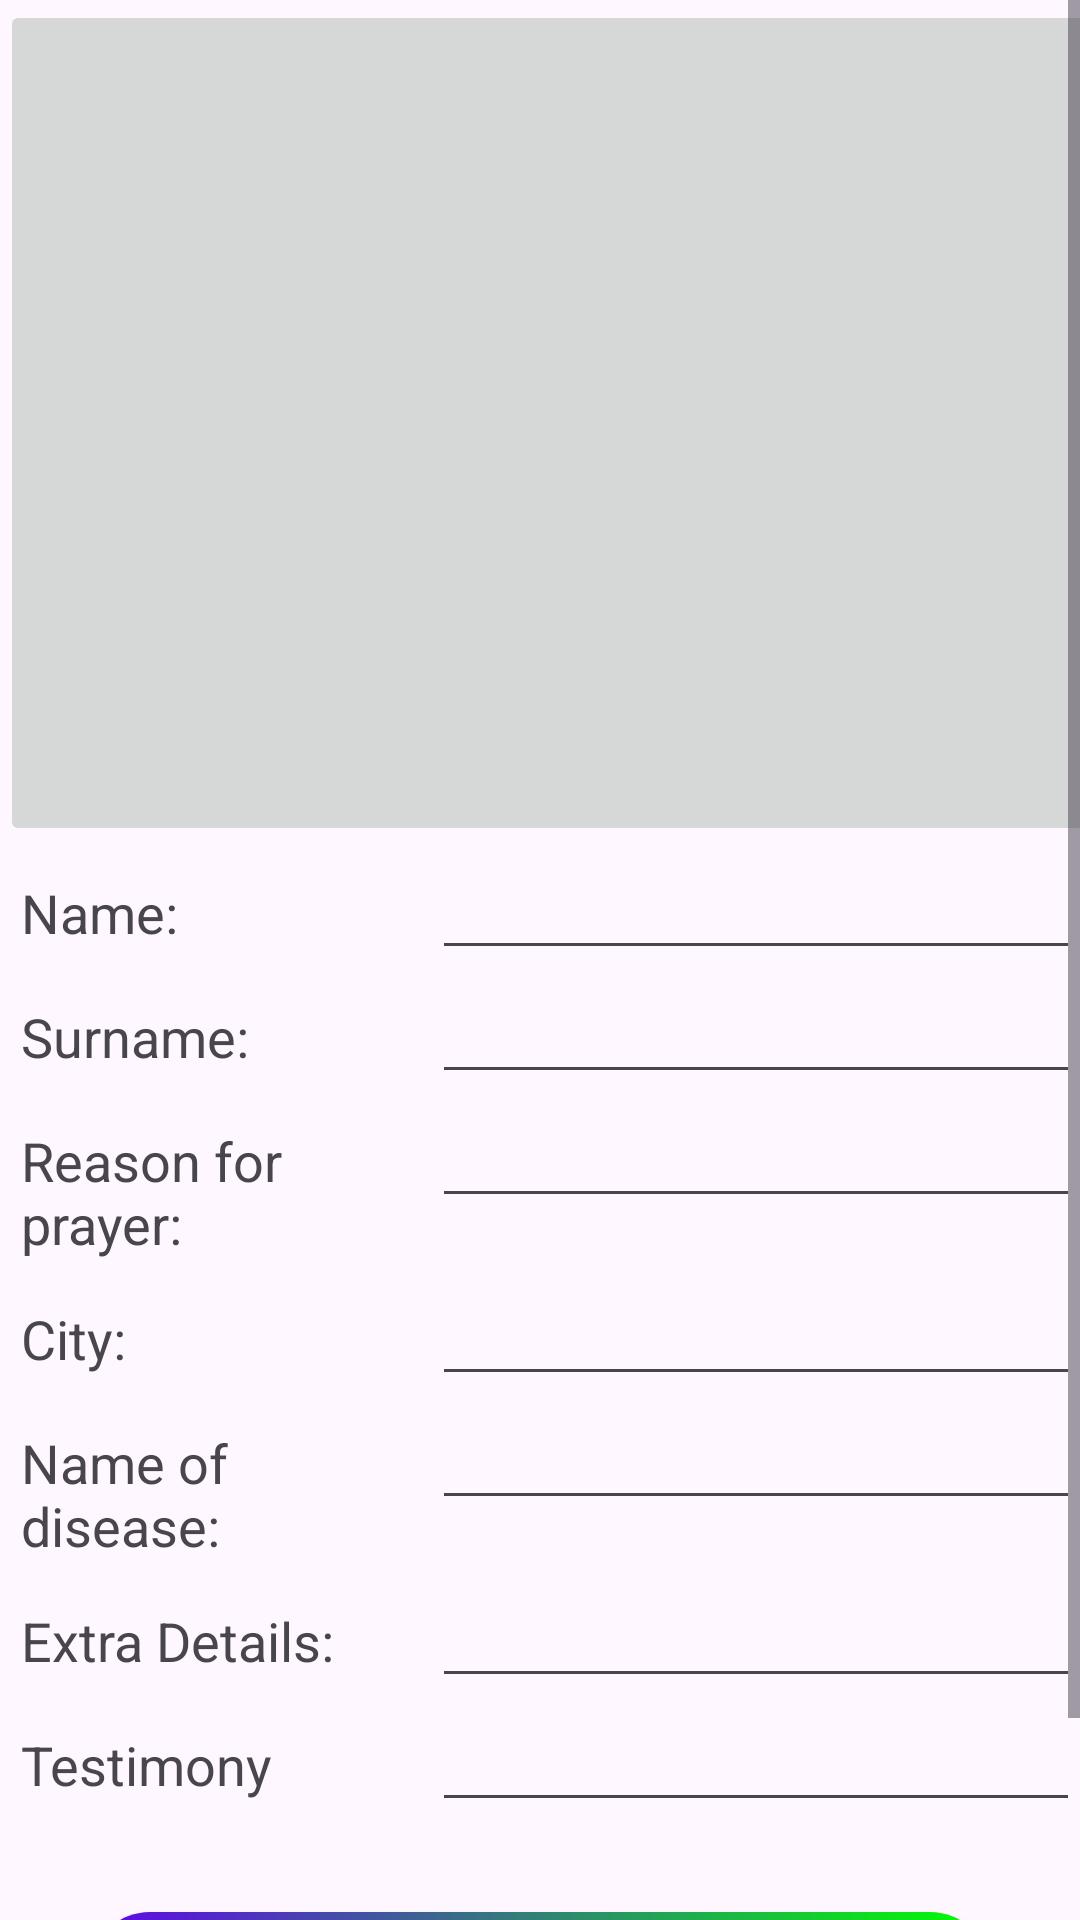

The Android layout XML behind this screen, and the referenced resources:
<!-- AndroidManifest.xml: application theme Theme.UploadTest -->
<!-- res/layout/activity_main3.xml -->
<?xml version="1.0" encoding="utf-8"?>
<LinearLayout xmlns:android="http://schemas.android.com/apk/res/android"
    xmlns:app="http://schemas.android.com/apk/res-auto"
    xmlns:tools="http://schemas.android.com/tools"
    android:layout_width="match_parent"
    android:layout_height="match_parent"
    tools:context=".MainActivity3">



    <ScrollView
        android:layout_width="match_parent"
        android:layout_height="wrap_content">

        <LinearLayout
            android:layout_width="match_parent"
            android:layout_height="wrap_content"
            android:orientation="vertical">

            <ImageButton
                android:id="@+id/imageButton"
                android:layout_width="410dp"
                android:layout_height="282dp"
                android:layout_weight="1"
                tools:srcCompat="@tools:sample/backgrounds/scenic" />

            <LinearLayout
                android:layout_width="match_parent"
                android:layout_height="wrap_content"
                android:orientation="horizontal">

                <RelativeLayout
                    android:layout_width="0dp"
                    android:layout_height="wrap_content"
                    android:layout_weight="2">

                    <TextView
                        android:layout_width="match_parent"
                        android:layout_height="wrap_content"
                        android:padding="7dp"
                        android:text="Name:"
                        android:textAppearance="?android:textAppearanceMedium" />



                </RelativeLayout>
                <RelativeLayout
                    android:layout_width="0dp"
                    android:layout_height="wrap_content"
                    android:layout_weight="3">

                    <EditText
                        android:layout_width="match_parent"
                        android:layout_height="wrap_content"
                        android:id="@+id/job_title"/>




                </RelativeLayout>

            </LinearLayout>
            <LinearLayout
                android:layout_width="match_parent"
                android:layout_height="wrap_content"
                android:orientation="horizontal">

                <RelativeLayout
                    android:layout_width="0dp"
                    android:layout_height="wrap_content"
                    android:layout_weight="2">

                    <TextView
                        android:layout_width="match_parent"
                        android:layout_height="wrap_content"
                        android:padding="7dp"
                        android:text="Surname:"
                        android:textAppearance="?android:textAppearanceMedium" />



                </RelativeLayout>
                <RelativeLayout
                    android:layout_width="0dp"
                    android:layout_height="wrap_content"
                    android:layout_weight="3">

                    <EditText
                        android:layout_width="match_parent"
                        android:layout_height="wrap_content"
                        android:id="@+id/job_description"/>




                </RelativeLayout>

            </LinearLayout>
            <LinearLayout
                android:layout_width="match_parent"
                android:layout_height="wrap_content"
                android:orientation="horizontal">

                <RelativeLayout
                    android:layout_width="0dp"
                    android:layout_height="wrap_content"
                    android:layout_weight="2">

                    <TextView
                        android:layout_width="match_parent"
                        android:layout_height="wrap_content"
                        android:padding="7dp"
                        android:text="Reason for prayer:"
                        android:textAppearance="?android:textAppearanceMedium" />



                </RelativeLayout>
                <RelativeLayout
                    android:layout_width="0dp"
                    android:layout_height="wrap_content"
                    android:layout_weight="3">

                    <EditText
                        android:layout_width="match_parent"
                        android:layout_height="wrap_content"
                        android:id="@+id/job_skill"/>




                </RelativeLayout>

            </LinearLayout>
            <LinearLayout
                android:layout_width="match_parent"
                android:layout_height="wrap_content"
                android:orientation="horizontal">

                <RelativeLayout
                    android:layout_width="0dp"
                    android:layout_height="wrap_content"
                    android:layout_weight="2">

                    <TextView
                        android:layout_width="match_parent"
                        android:layout_height="wrap_content"
                        android:text="City:"
                        android:padding="7dp"
                        android:textAppearance="?android:textAppearanceMedium"/>



                </RelativeLayout>
                <RelativeLayout
                    android:layout_width="0dp"
                    android:layout_height="wrap_content"
                    android:layout_weight="3">

                    <EditText
                        android:layout_width="match_parent"
                        android:layout_height="wrap_content"
                        android:id="@+id/job_city"/>




                </RelativeLayout>

            </LinearLayout>
            <LinearLayout
                android:layout_width="match_parent"
                android:layout_height="wrap_content"
                android:orientation="horizontal">

                <RelativeLayout
                    android:layout_width="0dp"
                    android:layout_height="wrap_content"
                    android:layout_weight="2">

                    <TextView
                        android:layout_width="match_parent"
                        android:layout_height="wrap_content"
                        android:padding="7dp"
                        android:text="Name of disease:"
                        android:textAppearance="?android:textAppearanceMedium" />



                </RelativeLayout>
                <RelativeLayout
                    android:layout_width="0dp"
                    android:layout_height="wrap_content"
                    android:layout_weight="3">

                    <EditText
                        android:layout_width="match_parent"
                        android:layout_height="wrap_content"
                        android:id="@+id/job_experience"/>




                </RelativeLayout>

            </LinearLayout>
            <LinearLayout
                android:layout_width="match_parent"
                android:layout_height="wrap_content"
                android:orientation="horizontal">

                <RelativeLayout
                    android:layout_width="0dp"
                    android:layout_height="wrap_content"
                    android:layout_weight="2">

                    <TextView
                        android:layout_width="match_parent"
                        android:layout_height="wrap_content"
                        android:text="Extra Details:"
                        android:padding="7dp"
                        android:textAppearance="?android:textAppearanceMedium"/>



                </RelativeLayout>
                <RelativeLayout
                    android:layout_width="0dp"
                    android:layout_height="wrap_content"
                    android:layout_weight="3">

                    <EditText
                        android:layout_width="match_parent"
                        android:layout_height="wrap_content"
                        android:id="@+id/job_extra"/>




                </RelativeLayout>

            </LinearLayout>
            <LinearLayout
                android:layout_width="match_parent"
                android:layout_height="wrap_content"
                android:orientation="horizontal">

                <RelativeLayout
                    android:layout_width="0dp"
                    android:layout_height="wrap_content"
                    android:layout_weight="2">

                    <TextView
                        android:layout_width="match_parent"
                        android:layout_height="wrap_content"
                        android:padding="7dp"
                        android:text="Testimony"
                        android:textAppearance="?android:textAppearanceMedium" />



                </RelativeLayout>
                <RelativeLayout
                    android:layout_width="0dp"
                    android:layout_height="wrap_content"
                    android:layout_weight="3">

                    <EditText
                        android:layout_width="match_parent"
                        android:layout_height="wrap_content"
                        android:id="@+id/job_salary"/>




                </RelativeLayout>

            </LinearLayout>

            <Button
                android:id="@+id/btn_job_post"
                android:layout_width="match_parent"
                android:layout_height="wrap_content"
                android:layout_margin="30dp"
                android:background="@drawable/job_post_button"
                android:text="Post prayer"
                android:textAppearance="?android:textAppearanceMedium"
                android:textColor="#FDD835"
                android:textColorHighlight="#D81B60"
                android:textColorHint="#D81B60"
                android:textColorLink="#FFB300"
                app:rippleColor="#D81B60" />


        </LinearLayout>
    </ScrollView>



</LinearLayout>
<!-- resources referenced by this layout -->
<resources>
  <!-- drawable job_post_button (drawable) -->
  <?xml version="1.0" encoding="utf-8"?>
  <shape xmlns:android="http://schemas.android.com/apk/res/android">
  
      <gradient android:angle="45"
          android:startColor="#FF6200EE"
          android:endColor="#00ff00"/>
  
      <corners android:bottomLeftRadius="20dp"
          android:bottomRightRadius="20dp"
          android:topLeftRadius="20dp"
          android:topRightRadius="20dp"/>
  
  </shape>
  <style name="Theme.UploadTest" parent="Base.Theme.UploadTest" />
  <style name="Base.Theme.UploadTest" parent="Theme.Material3.DayNight.NoActionBar">
          
          
      </style>
</resources>
